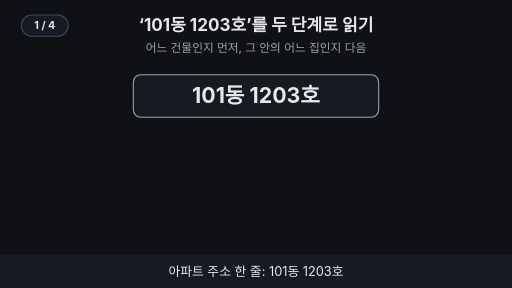
t = 0.00 s
t = 1.76 s: frame unchanged from t = 0.00 s, image omitted
t = 3.53 s: frame unchanged from t = 0.00 s, image omitted
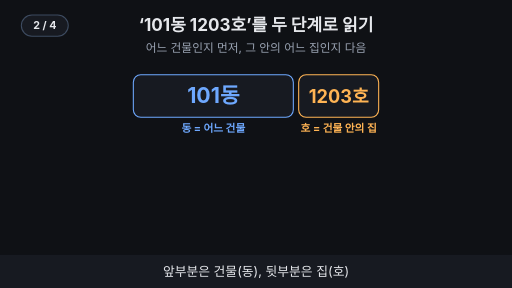
t = 4.80 s
t = 6.56 s: frame unchanged from t = 4.80 s, image omitted
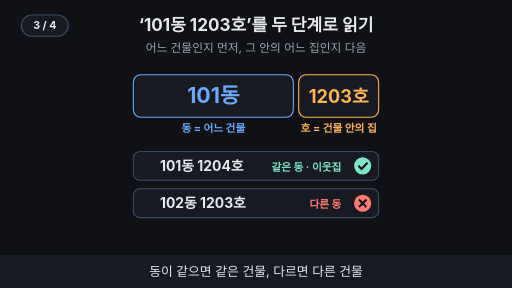
t = 8.33 s

The animated SVG that drew these frames (rendered in a browser with its animation timeline set to each time). Animation: 13 SMIL elements (animate=13); frames cover the first 8.32 s, repeats indefinitely.

<svg xmlns="http://www.w3.org/2000/svg" viewBox="0 0 960 540" width="960" height="540" font-family="-apple-system,'Apple SD Gothic Neo','Segoe UI',sans-serif">
<title>‘101동 1203호’를 두 단계로 읽기</title>
<rect width="960" height="540" fill="#0f1115"/>
<text x="480" y="58" text-anchor="middle" font-size="32" font-weight="700" fill="#e6e8ec">‘101동 1203호’를 두 단계로 읽기</text>
<text x="480" y="98" text-anchor="middle" font-size="22" fill="#9aa3b2">어느 건물인지 먼저, 그 안의 어느 집인지 다음</text>
<g opacity="1"><animate attributeName="opacity" values="1;1;0;0" keyTimes="0;0.235;0.250;1" dur="15s" repeatCount="indefinite"/><rect x="250" y="140" width="460" height="80" rx="14" fill="#171a21" stroke="#9aa3b2" stroke-width="2"/><text x="480" y="194" text-anchor="middle" font-size="40" font-weight="700" fill="#e6e8ec">101동 1203호</text></g><g opacity="0"><animate attributeName="opacity" values="0;0;1;1;0;0" keyTimes="0;0.250;0.265;0.735;0.750;1" dur="15s" repeatCount="indefinite"/><rect x="250" y="140" width="300" height="80" rx="14" fill="#171a21" stroke="#6ea8fe" stroke-width="2"/><text x="400" y="194" text-anchor="middle" font-size="40" font-weight="700" fill="#6ea8fe">101동</text><rect x="560" y="140" width="150" height="80" rx="14" fill="#171a21" stroke="#ffb454" stroke-width="2"/><text x="635" y="194" text-anchor="middle" font-size="34" font-weight="700" fill="#ffb454">1203호</text><text x="400" y="248" text-anchor="middle" font-size="20" font-weight="700" fill="#6ea8fe">동 = 어느 건물</text><text x="635" y="248" text-anchor="middle" font-size="20" font-weight="700" fill="#ffb454">호 = 건물 안의 집</text></g><g opacity="0"><animate attributeName="opacity" values="0;0;1;1;0;0" keyTimes="0;0.500;0.515;0.735;0.750;1" dur="15s" repeatCount="indefinite"/><rect x="250" y="284" width="460" height="54" rx="12" fill="#171a21" stroke="#3d4b60" stroke-width="2"/><text x="300" y="320" text-anchor="start" font-size="26" font-weight="700" fill="#e6e8ec">101동 1204호</text><text x="640" y="320" text-anchor="end" font-size="20" font-weight="700" fill="#7ee7c7">같은 동 · 이웃집</text><circle cx="680" cy="311" r="16" fill="#7ee7c7"/><path d="M672 311 l6 6 l11 -12" fill="none" stroke="#0f1115" stroke-width="4"/><rect x="250" y="354" width="460" height="54" rx="12" fill="#171a21" stroke="#3d4b60" stroke-width="2"/><text x="300" y="390" text-anchor="start" font-size="26" font-weight="700" fill="#e6e8ec">102동 1203호</text><text x="640" y="390" text-anchor="end" font-size="20" font-weight="700" fill="#ff7b72">다른 동</text><circle cx="680" cy="381" r="16" fill="#ff7b72"/><path d="M673 374 l14 14 M687 374 l-14 14" stroke="#0f1115" stroke-width="4"/></g><g opacity="0"><animate attributeName="opacity" values="0;0;1;1" keyTimes="0;0.750;0.765;1" dur="15s" repeatCount="indefinite"/><rect x="250" y="140" width="460" height="80" rx="14" fill="#171a21" stroke="#9aa3b2" stroke-width="2"/><text x="480" y="194" text-anchor="middle" font-size="40" font-weight="700" fill="#e6e8ec">1011203</text><text x="480" y="248" text-anchor="middle" font-size="20" font-weight="700" fill="#ffb454">구분 표시가 없으면?</text></g><g opacity="0"><animate attributeName="opacity" values="0;0;1;1" keyTimes="0;0.750;0.765;1" dur="15s" repeatCount="indefinite"/><text x="470" y="304" text-anchor="end" font-size="28" font-weight="700" fill="#e6e8ec"><tspan fill="#6ea8fe">10</tspan><tspan fill="#9aa3b2"> | </tspan><tspan fill="#ffb454">11203</tspan></text><circle cx="530" cy="295" r="16" fill="#ffb454"/><text x="530" y="302" text-anchor="middle" font-size="22" font-weight="700" fill="#0f1115">?</text><text x="470" y="360" text-anchor="end" font-size="28" font-weight="700" fill="#e6e8ec"><tspan fill="#6ea8fe">101</tspan><tspan fill="#9aa3b2"> | </tspan><tspan fill="#ffb454">1203</tspan></text><circle cx="530" cy="351" r="16" fill="#ffb454"/><text x="530" y="358" text-anchor="middle" font-size="22" font-weight="700" fill="#0f1115">?</text><text x="470" y="416" text-anchor="end" font-size="28" font-weight="700" fill="#e6e8ec"><tspan fill="#6ea8fe">1011</tspan><tspan fill="#9aa3b2"> | </tspan><tspan fill="#ffb454">203</tspan></text><circle cx="530" cy="407" r="16" fill="#ffb454"/><text x="530" y="414" text-anchor="middle" font-size="22" font-weight="700" fill="#0f1115">?</text></g>
<rect x="0" y="478" width="960" height="62" fill="#171a21"/>
<g opacity="1"><animate attributeName="opacity" values="1;1;0;0" keyTimes="0;0.235;0.250;1" dur="15s" repeatCount="indefinite"/><text x="480" y="518" text-anchor="middle" font-size="24" fill="#e6e8ec">아파트 주소 한 줄: 101동 1203호</text></g>
<g opacity="0"><animate attributeName="opacity" values="0;0;1;1;0;0" keyTimes="0;0.250;0.265;0.485;0.500;1" dur="15s" repeatCount="indefinite"/><text x="480" y="518" text-anchor="middle" font-size="24" fill="#e6e8ec">앞부분은 건물(동), 뒷부분은 집(호)</text></g>
<g opacity="0"><animate attributeName="opacity" values="0;0;1;1;0;0" keyTimes="0;0.500;0.515;0.735;0.750;1" dur="15s" repeatCount="indefinite"/><text x="480" y="518" text-anchor="middle" font-size="24" fill="#e6e8ec">동이 같으면 같은 건물, 다르면 다른 건물</text></g>
<g opacity="0"><animate attributeName="opacity" values="0;0;1;1" keyTimes="0;0.750;0.765;1" dur="15s" repeatCount="indefinite"/><text x="480" y="518" text-anchor="middle" font-size="24" fill="#e6e8ec">구분 없이 붙여 쓰면 어디서 끊을지 몰라요</text></g>
<g aria-label="재생 단계"><rect x="40" y="28" width="88" height="40" rx="20" fill="#171a21" stroke="#3d4b60" stroke-width="2"/><text x="84" y="55" text-anchor="middle" font-size="20" font-weight="700" fill="#e6e8ec" opacity="1">1 / 4<animate attributeName="opacity" values="1;1;0;0" keyTimes="0;0.240;0.250;1" calcMode="discrete" dur="15s" repeatCount="indefinite"/></text><text x="84" y="55" text-anchor="middle" font-size="20" font-weight="700" fill="#e6e8ec" opacity="0">2 / 4<animate attributeName="opacity" values="0;0;1;1;0;0" keyTimes="0;0.240;0.250;0.490;0.500;1" calcMode="discrete" dur="15s" repeatCount="indefinite"/></text><text x="84" y="55" text-anchor="middle" font-size="20" font-weight="700" fill="#e6e8ec" opacity="0">3 / 4<animate attributeName="opacity" values="0;0;1;1;0;0" keyTimes="0;0.490;0.500;0.740;0.750;1" calcMode="discrete" dur="15s" repeatCount="indefinite"/></text><text x="84" y="55" text-anchor="middle" font-size="20" font-weight="700" fill="#e6e8ec" opacity="0">4 / 4<animate attributeName="opacity" values="0;0;1;1" keyTimes="0;0.740;0.750;1" calcMode="discrete" dur="15s" repeatCount="indefinite"/></text></g>
</svg>
